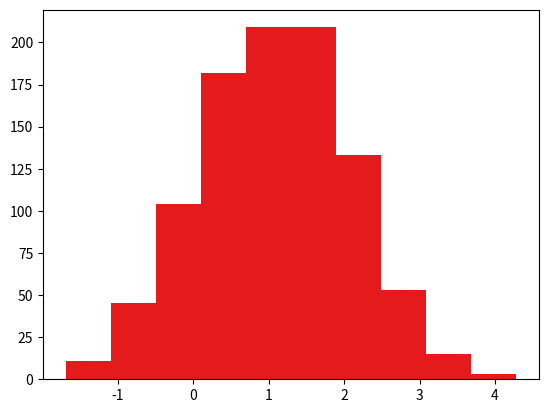

Generate this figure with matplotlib: (Note: this script raises an exception after producing the figure.)
'''
Created on Jul 4, 2017

[redacted]
'''
import numpy as np
import matplotlib.pyplot as plt
import matplotlib.cm as cm 

class GaussianDataGenarator(object):

    def __init__(self, K, n, var):
        self.K = K 
        self.n = n
        self.var = var
        self.u = np.random.normal(0, var, self.K)
        n_K_assignments = np.random.multinomial(n, [1.0/self.K]*self.K)
        self.c = []
        self.X = np.array([])
        for k in range(self.K):
            n_k = n_K_assignments[k]
            self.c += [k]*n_k
            self.X = np.concatenate((self.X, np.random.normal(self.u[k], 1, n_k)))
        self.c = np.array(self.c)
        
    def plot_samples(self):
        k_sampes = []
        k = 0
        colors = iter(cm.Set1(np.linspace(0, 1, self.K)))
        for i, xi in enumerate(self.X):
            if self.c[i] != k:
                plt.hist(sorted(k_sampes),normed=True, color=next(colors), alpha=0.7)
                k_sampes = []
                k += 1
            else:
                k_sampes.append(xi)
        plt.hist(sorted(k_sampes),normed=True, color=next(colors), alpha=0.5)
        plt.legend(np.round(self.u, decimals=2))
        plt.show()

K = 3
n = 3000
var = 2.0
gen = GaussianDataGenarator(K, n, var)
gen.plot_samples()        
